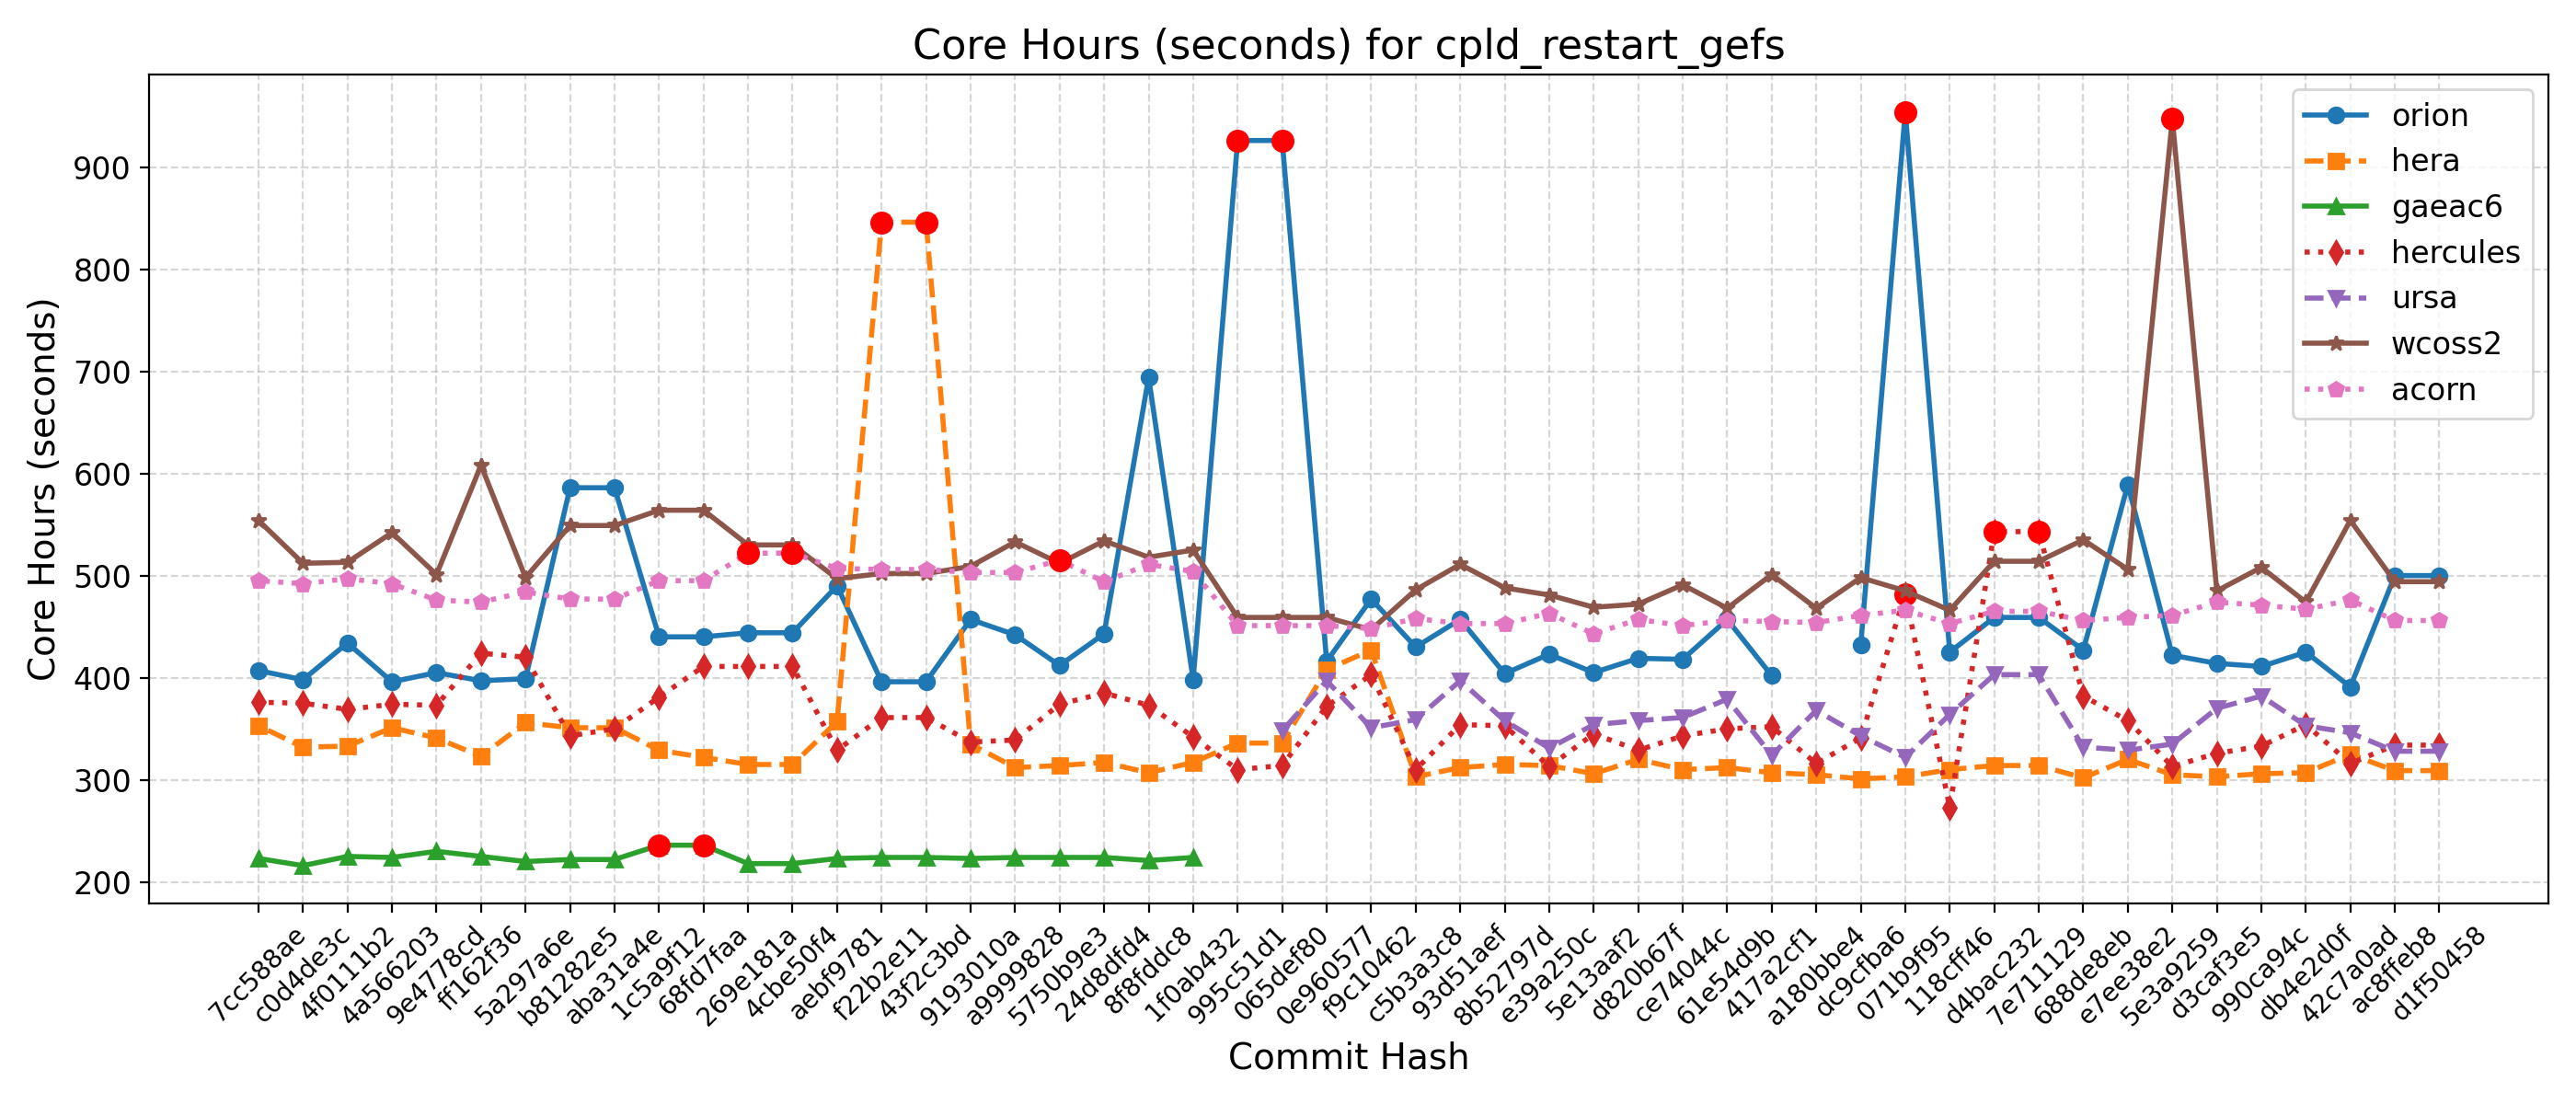

Values plotted in this chart, from the file beside it:
Hash, Date, Message, orion, hera, gaeac6, hercules, derecho, ursa, wcoss2, acorn
d1f50458, 2025-09-23, Automatically add new PRs to WM PR Proje…, 500, 309, , 334, , 328, 494, 456
ac8ffeb8, 2025-09-23, Update default_vars for stochastic physi…, 500, 309, , 334, , 328, 494, 456
42c7a0ad, 2025-09-22, Send surface ocean currents to ATM for S…, 391, 325, , 316, , 346, 554, 476
db4e2d0f, 2025-09-18, Replace icplocn2atm (integer) with use_o…, 425, 307, , 354, , 353, 474, 467
990ca94c, 2025-09-16, Update tests such that LSM and LANDICE a…, 411, 306, , 333, , 382, 508, 471
d3caf3e5, 2025-09-15, update mom6 to its main repo. 20250818 c…, 414, 303, , 326, , 370, 485, 474
5e3a9259, 2025-09-10, Introduce tuning parameter for convectiv…, 422, 305, , 313, , 335, 947, 461
e7ee38e2, 2025-09-08, Scale-aware 3DTKE EDMF and TTE-EDMF GFS …, 589, 320, , 358, , 329, 506, 459
688de8eb, 2025-09-04, Fix default cdmbgwd settings (#2788), 427, 302, , 382, , 332, 535, 456
7e711129, 2025-09-02, Use container with spack stack 1.9.2 (#2…, 459, 314, , 543, , 403, 514, 465
d4bac232, 2025-08-29, MPAS dycore + Atmosphere Generalization …, 459, 314, , 543, , 403, 514, 465
118cff46, 2025-08-25, Add FV3 grid mask for regional domains t…, 425, 310, , 273, , 364, 466, 453
071b9f95, 2025-08-22, Fix Restart IAU and Ultra-Low Reproducib…, 954, 303, , 482, , 322, 485, 466
dc9cfba6, 2025-08-19, Update CICE through 2025-07 and switch t…, 432, 301, , 341, , 343, 498, 461
a180bbe4, 2025-08-15, FV3: Fix Prate_avg and UPP call freq + F…, , 305, , 316, , 368, 468, 454
417a2cf1, 2025-08-13, Fix conus13km tests restart and decompos…, 402, 307, , 352, , 324, 501, 455
61e54d9b, 2025-08-11, Add two-way ocean-wave coupling feature …, 457, 312, , 350, , 379, 468, 456
ce74044c, 2025-08-06, Create a user-friendly "process model" t…, 418, 310, , 343, , 361, 491, 451
d820b67f, 2025-08-01, Update GOCART to v2.4.3 (#2819), 419, 320, , 329, , 358, 472, 457
5e13aaf2, 2025-07-29, Update DATM meshes and switch to bilinea…, 405, 306, , 345, , 354, 469, 443
e39a250c, 2025-07-24, Update FV3 hash to include UPP ss192/Urs…, 423, 314, , 313, , 331, 481, 463
8b52797d, 2025-07-21, Combination of 2684,2707,2771 (MERRA2 3-…, 404, 315, , 353, , 358, 488, 453
93d51aef, 2025-07-17, Exporting Canopy Variables from AQM to F…, 457, 312, , 354, , 397, 511, 453
c5b3a3c8, 2025-07-14, GFDLMP-v3 and TEMPO MP microphysics (#25…, 430, 303, , 310, , 359, 486, 458
f9c10462, 2025-07-11, Combination of several CCPP-physics PRs …, 477, 427, , 403, , 351, 447, 448
0e960577, 2025-07-09, Combination #2777 (maintask writes CMEPS…, 416, 408, , 372, , 397, 459, 451
065def80, 2025-07-07, Port UFS-WM to Ursa (#2471), 926, 336, , 314, , 348, 459, 451
995c51d1, 2025-07-03, Upgrade UFS-WM to spack-stack/1.9.2 (#26…, 926, 336, , 310, , , 459, 451
1f0ab432, 2025-07-01, Reduce WW3 memory use (#2624), 398, 317, 224, 342, , , 525, 504
8f8fddc8, 2025-06-30, Bring in scale-aware 3DTKE related chang…, 694, 307, 221, 373, , , 518, 511
24d8dfd4, 2025-06-26, Slight modification in orographic gravit…, 443, 317, 224, 385, , , 534, 494
5750b9e3, 2025-06-20, gcycle update (#2747), 412, 314, 224, 374, , , 512, 515
a9999828, 2025-06-12, Add a new parameter in dycore to control…, 442, 312, 224, 339, , , 533, 503
9193010a, 2025-06-06, In Noah-MP, set zero for canopy liquid a…, 457, 335, 223, 337, , , 509, 503
43f2c3bd, 2025-06-04, Urgent Documentation Update for HSD Capa…, 396, 846, 224, 361, , , 502, 506
f22b2e11, 2025-06-02, Bug fix for surface roughness calculatio…, 396, 846, 224, 361, , , 502, 506
aebf9781, 2025-05-27, Fix bug to improve wave initialization b…, 490, 357, 223, 329, , , 497, 507
4cbe50f4, 2025-05-23, Add idealized, regional tropical cyclone…, 444, 315, 218, 411, , , 530, 522
269e181a, 2025-05-23, Add GFSv17 IAU restart tests without wav…, 444, 315, 218, 411, , , 530, 522
68fd7faa, 2025-05-15, Enable Hera, Hercules Gnu tests: cpld_de…, 440, 322, 236, 411, , , 564, 495
1c5a9f12, 2025-05-09, Add "ultra low" coupled configurations t…, 440, 329, 236, 381, , , 564, 495
aba31a4e, 2025-05-06, Resolve miscellaneous WM issues and upda…, 586, 351, 222, 350, , , 549, 477
b81282e5, 2025-05-05, Switch to vector remapping and bilinear …, 586, 351, 222, 343, , , 549, 477
5a297a6e, 2025-05-02, improve coupled model startup cost for w…, 399, 356, 220, 420, , , 498, 484
ff162f36, 2025-05-01, NSSL MP scheme updates + Stochastic Phys…, 397, 323, 225, 424, , , 608, 474
9e4778cd, 2025-04-25, Loosen restriction on optional arguments…, 405, 341, 230, 373, , , 501, 476
4a566203, 2025-04-23, CMake Atmosphere Dycore Generalization +…, 396, 351, 224, 374, , , 542, 492
4f0111b2, 2025-04-21, Add CMEPS log file at restart write; IAU…, 434, 333, 225, 369, , , 513, 497
c0d4de3c, 2025-04-18, Update mom6 to its main repository 20250…, 398, 332, 216, 375, , , 512, 492
7cc588ae, 2025-04-16, Add PIO configuration variables for CMEP…, 407, 353, 223, 376, , , 554, 495
